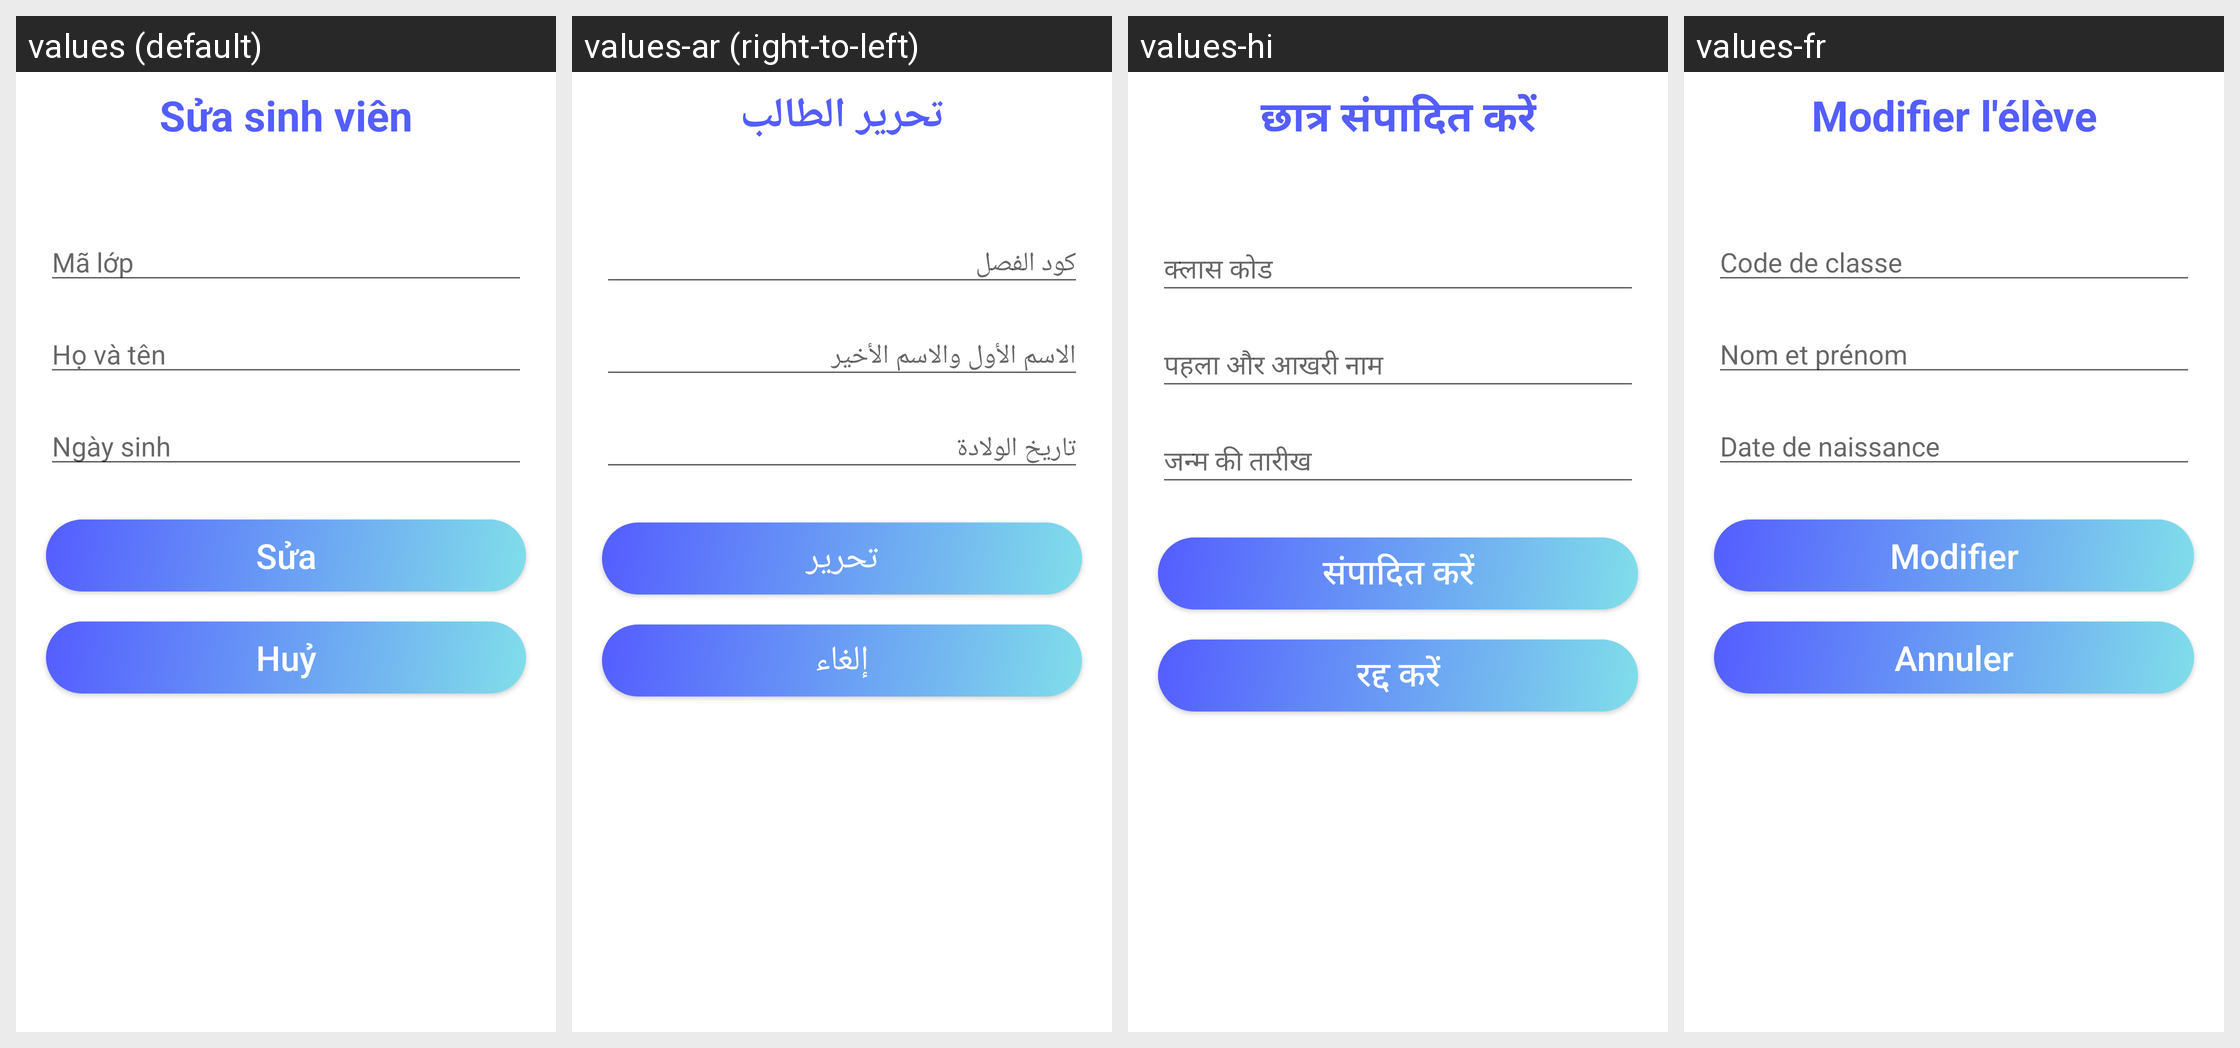

Strings drawn on this Android screen and how each of the app's shown locales translates them:
Android screen res/layout/dialog_sua_sinh_vien.xml rendered under 4 locales, left to right: values (default), values-ar (right-to-left), values-hi, values-fr. Device: Nexus 5 (rendered at 1080×1920; each locale shown at half size, 540×960, under a caption strip naming it); theme Theme.Assignment.
Other locales in the repository, not shown: values-en, values-vi.
Strings drawn on this screen, with the default value and each locale's value (text and hints the layout hard-codes, and strings that could not be matched under every locale, appear in the picture but are not listed):

s_a_sinh_vi_n
  values: Sửa sinh viên
  values-ar: تحرير الطالب
  values-hi: छात्र संपादित करें
  values-fr: Modifier l'élève

m_l_p
  values: Mã lớp
  values-ar: كود الفصل
  values-hi: क्लास कोड
  values-fr: Code de classe

h_v_t_n
  values: Họ và tên
  values-ar: الاسم الأول والاسم الأخير
  values-hi: पहला और आखरी नाम
  values-fr: Nom et prénom

ng_y_sinh
  values: Ngày sinh
  values-ar: تاريخ الولادة
  values-hi: जन्म की तारीख
  values-fr: Date de naissance

s_a
  values: Sửa
  values-ar: تحرير
  values-hi: संपादित करें
  values-fr: Modifier

hu
  values: Huỷ
  values-ar: إلغاء
  values-hi: रद्द करें
  values-fr: Annuler
